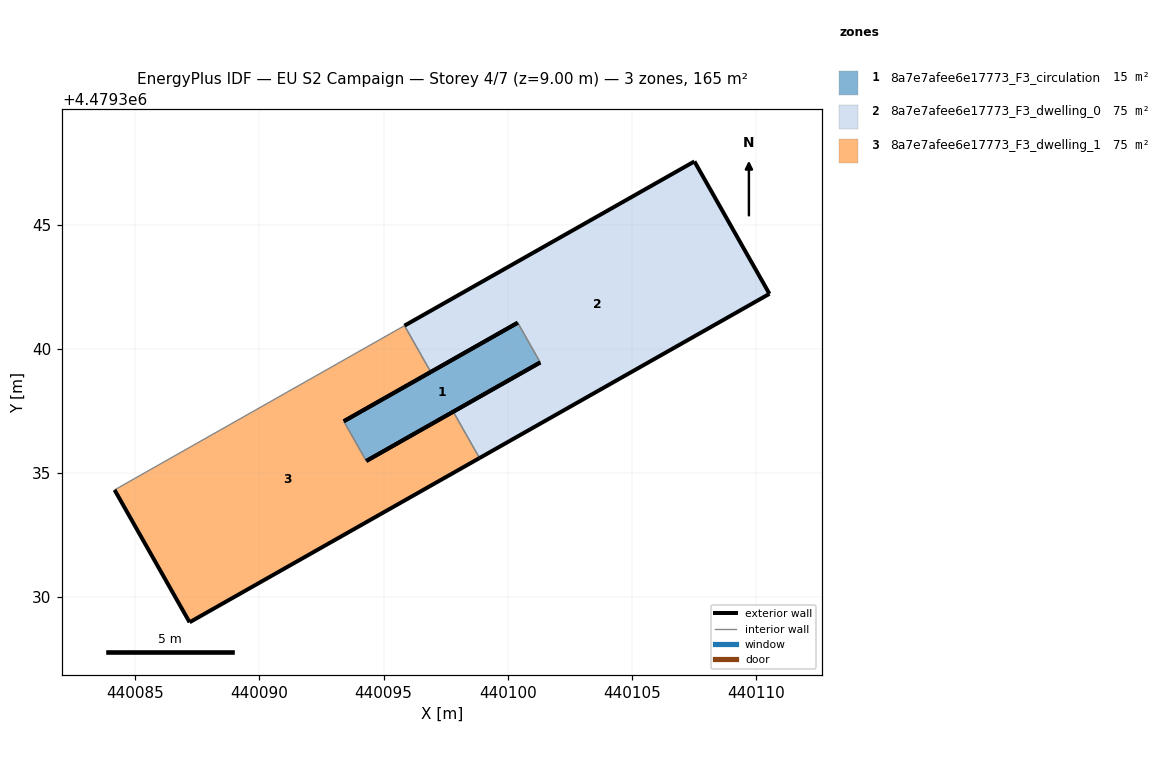
=== STOREY PLAN SPEC (per zone: floor XY polygon, exterior-wall plan segments, windows/doors) ===
zone 1: 8a7e7afee6e17773_F3_circulation  (14.8 m²)
  floor: (440101.31, 4479339.45) (440100.41, 4479341.05) (440093.40, 4479337.08) (440094.30, 4479335.48)
  exterior wall: (440101.31, 4479339.45) – (440094.30, 4479335.48)  [8.1 m]
  exterior wall: (440093.40, 4479337.08) – (440100.41, 4479341.05)  [8.1 m]
  interior walls: 2
zone 2: 8a7e7afee6e17773_F3_dwelling_0  (74.9 m²)
  floor: (440110.54, 4479342.21) (440107.52, 4479347.55) (440095.84, 4479340.93) (440096.90, 4479339.06) (440100.41, 4479341.05) (440101.31, 4479339.45) (440097.81, 4479337.46) (440098.86, 4479335.60)
  exterior wall: (440110.54, 4479342.21) – (440098.86, 4479335.60)  [13.4 m]
  exterior wall: (440097.81, 4479337.46) – (440101.31, 4479339.45)  [4.0 m]
  exterior wall: (440100.41, 4479341.05) – (440096.90, 4479339.06)  [4.0 m]
  exterior wall: (440095.84, 4479340.93) – (440107.52, 4479347.55)  [13.4 m]
  exterior wall: (440107.52, 4479347.55) – (440110.54, 4479342.21)  [6.1 m]
  interior walls: 3
zone 3: 8a7e7afee6e17773_F3_dwelling_1  (74.9 m²)
  floor: (440098.86, 4479335.60) (440097.81, 4479337.46) (440094.30, 4479335.48) (440093.40, 4479337.08) (440096.90, 4479339.06) (440095.84, 4479340.93) (440084.16, 4479334.31) (440087.18, 4479328.98)
  exterior wall: (440096.90, 4479339.06) – (440093.40, 4479337.08)  [4.0 m]
  exterior wall: (440094.30, 4479335.48) – (440097.81, 4479337.46)  [4.0 m]
  exterior wall: (440098.86, 4479335.60) – (440087.18, 4479328.98)  [13.4 m]
  exterior wall: (440087.18, 4479328.98) – (440084.16, 4479334.31)  [6.1 m]
  interior walls: 4

=== DERIVED (storey summary) ===
Building: EU S2 Campaign
Storey: 4 of 7  (floor level z = 9.00 m)
Storey gross floor area: 164.6 m²
Zones on this storey: 3
  - 8a7e7afee6e17773_F3_circulation: floor 14.8 m²; exterior wall 16.1 m (48.3 m²); WWR 0.0%
  - 8a7e7afee6e17773_F3_dwelling_0: floor 74.9 m²; exterior wall 41.0 m (123.1 m²); WWR 0.0%
  - 8a7e7afee6e17773_F3_dwelling_1: floor 74.9 m²; exterior wall 27.6 m (82.8 m²); WWR 0.0%
Zone adjacency (shared interzone walls):
  - 8a7e7afee6e17773_F3_circulation ↔ 8a7e7afee6e17773_F3_dwelling_0
  - 8a7e7afee6e17773_F3_circulation ↔ 8a7e7afee6e17773_F3_dwelling_1
  - 8a7e7afee6e17773_F3_dwelling_0 ↔ 8a7e7afee6e17773_F3_dwelling_1